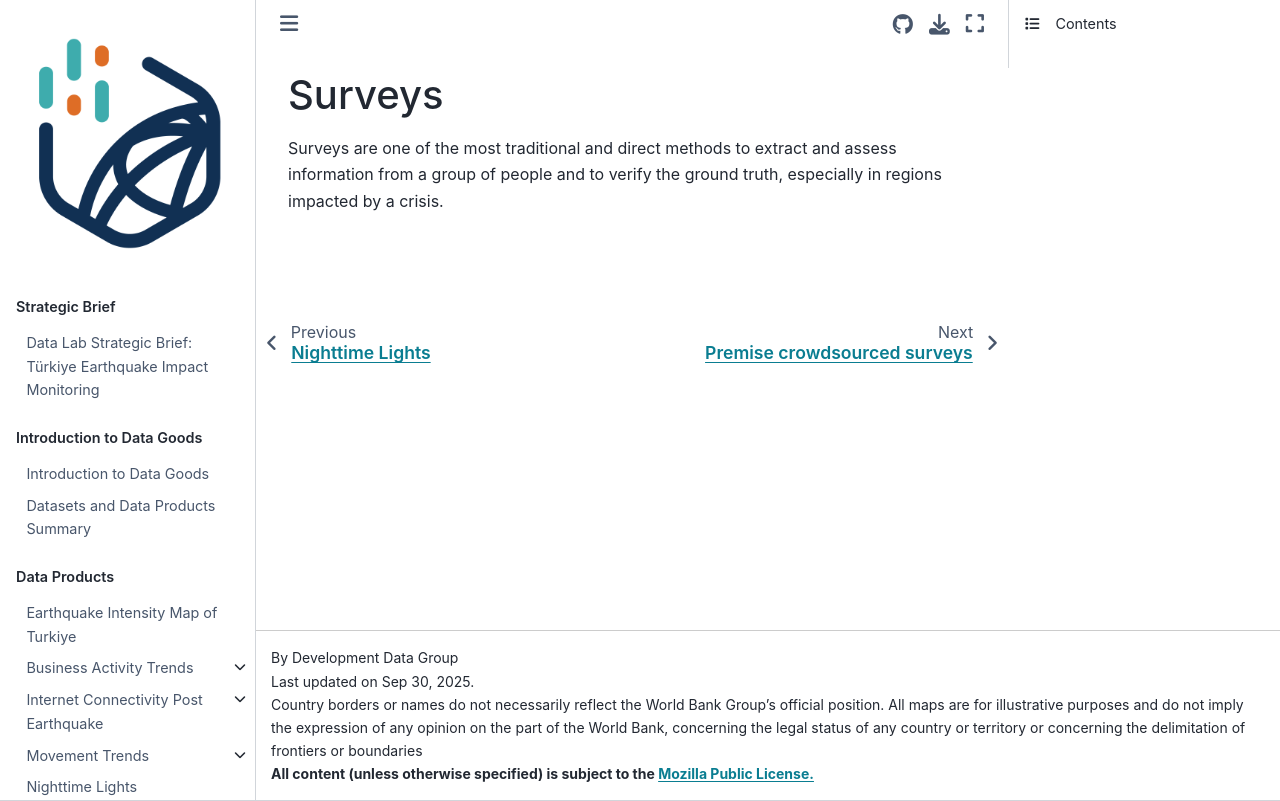

repository: datapartnership/turkiye-earthquake-impact · page: notebooks/surveys/README.html · generator: jekyll

# Surveys

Surveys are one of the most traditional and direct methods to extract and assess information from a group of people and to verify the ground truth, especially in regions impacted by a crisis.

##
